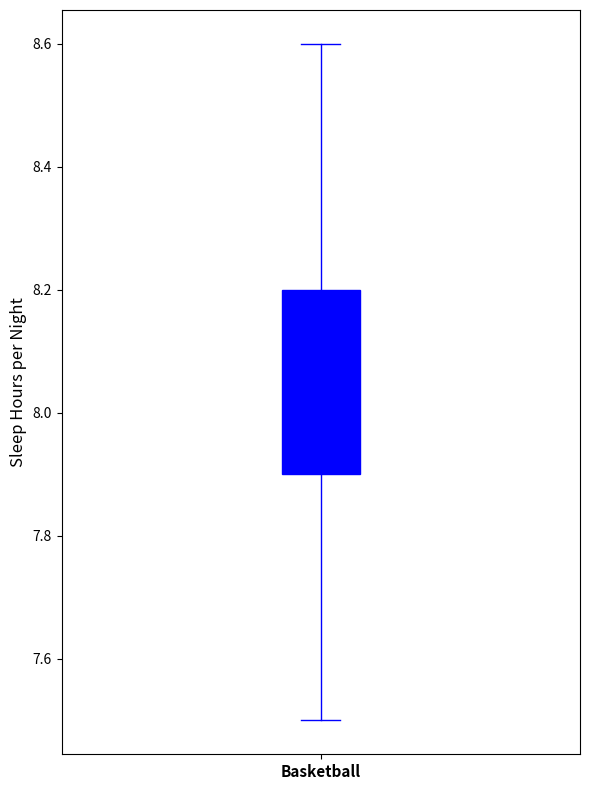

This chart was generated by the following Python code:
import matplotlib.pyplot as plt

# Sleep hours for basketball athletes
basketball_sleep_hours = [7.5, 8, 8.1, 7.9, 8.3, 8, 7.8, 8.2, 8.3, 8.1, 7.9, 8, 7.5, 8, 8.2, 8.4, 8.6, 7.8, 8.1, 7.9]

# Create the box plot for a single group of data
fig, ax = plt.subplots(figsize=(6, 8))
single_color = 'blue'
ax.boxplot(basketball_sleep_hours, patch_artist=True,
           boxprops=dict(facecolor=single_color, color=single_color),
           whiskerprops=dict(color=single_color),
           capprops=dict(color=single_color),
           flierprops=dict(marker='o', color=single_color, markersize=8, alpha=0.6),
           medianprops=dict(color=single_color, linewidth=2))

# Set labels
ax.set_ylabel('Sleep Hours per Night', fontsize=12)
ax.set_xticklabels(['Basketball'], fontsize=11, fontweight='bold')

# Adjust layout and show plot
plt.tight_layout()
plt.show()
